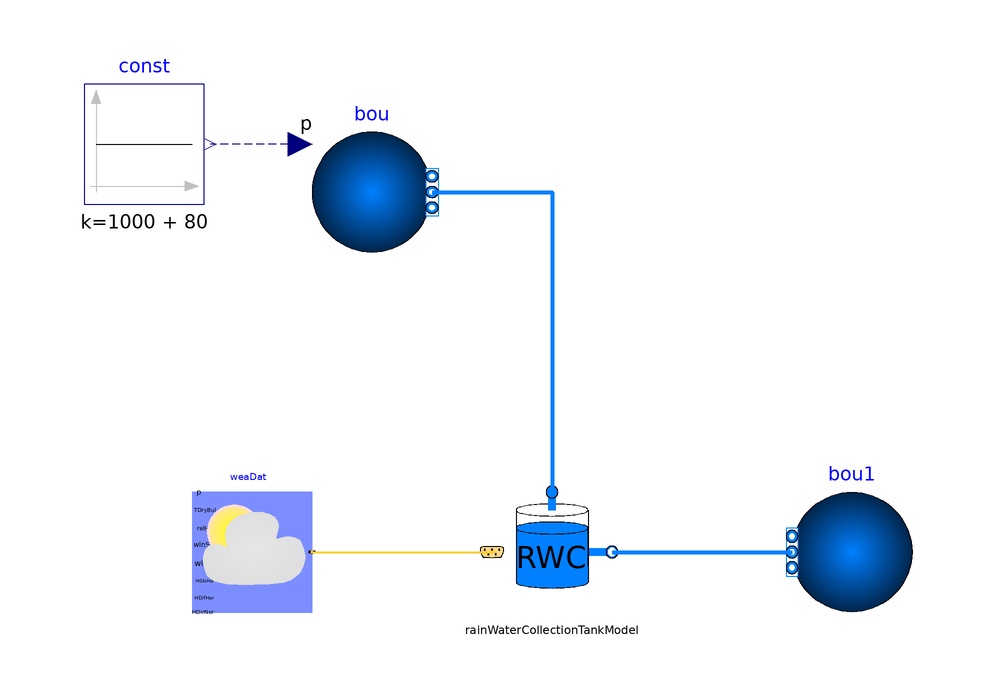

This picture is the connection diagram that the Modelica source below describes through its graphical annotations.

model RainWaterCollection "Simulation for the rain water collection system"
 extends Modelica.Icons.Example;
  replaceable package MediumRainWater =
      Buildings.Media.ConstantPropertyLiquidWater
    "Medium in the condenser water side";
  replaceable package MediumCityWater =
      Buildings.Media.ConstantPropertyLiquidWater
    "Medium in the condenser water side";
  RainWaterCollectionTankModel rainWaterCollectionTankModel(
    redeclare package MediumRainWater = MediumRainWater,
    redeclare package MediumCityWater = MediumCityWater,
    m_RWflow_nominal=7.89,
    dpSSFil_nominal(displayUnit="kPa") = 68940,
    dpUVFil_nominal(displayUnit="kPa") = 68940,
    dpRW_nominal(displayUnit="kPa") = 1103160,
    m_CitWatflow_nominal=551.58,
    m_valveflow_nominal=2,
    dpValve_nominal(displayUnit="kPa") = 34470,
    SSFilIn=0,
    UVFilIn=0,
    ColTanVol=6.06,
    area=10,
    dp_OFnominal(displayUnit="kPa") = 1000,
    m_OFflow_nominal=0.5,
    StoTanVol=1)
    annotation (Placement(transformation(extent={{-10,-10},{10,10}})));
  Buildings.Fluid.Sources.Boundary_pT bou(nPorts=1,
    redeclare package Medium = MediumCityWater,
    use_p_in=true)
    annotation (Placement(transformation(extent={{-40,50},{-20,70}})));
  Buildings.BoundaryConditions.WeatherData.ReaderTMY3 weaDat
    annotation (Placement(transformation(extent={{-60,-10},{-40,10}})));
  Buildings.Fluid.Sources.FixedBoundary bou1(nPorts=1, redeclare package Medium
      = MediumRainWater)
    annotation (Placement(transformation(extent={{60,-10},{40,10}})));
  Modelica.Blocks.Sources.Constant const(k=1000 + 80)
    annotation (Placement(transformation(extent={{-78,58},{-58,78}})));
equation
  connect(bou.ports[1], rainWaterCollectionTankModel.CitWat1) annotation (Line(
      points={{-20,60},{0,60},{0,10}},
      color={0,127,255},
      smooth=Smooth.None,
      thickness=1));
  connect(rainWaterCollectionTankModel.CooTow, bou1.ports[1]) annotation (Line(
      points={{10,0},{40,0}},
      color={0,127,255},
      smooth=Smooth.None,
      thickness=1));
  connect(weaDat.weaBus, rainWaterCollectionTankModel.weaBus1) annotation (Line(
      points={{-40,0},{-10,0}},
      color={255,204,51},
      thickness=0.5,
      smooth=Smooth.None));
  connect(bou.p_in, const.y) annotation (Line(
      points={{-42,68},{-57,68}},
      color={0,0,127},
      smooth=Smooth.None,
      pattern=LinePattern.Dash));
  annotation (Diagram(coordinateSystem(preserveAspectRatio=false, extent={{-100,
            -100},{100,100}}), graphics));
end RainWaterCollection;